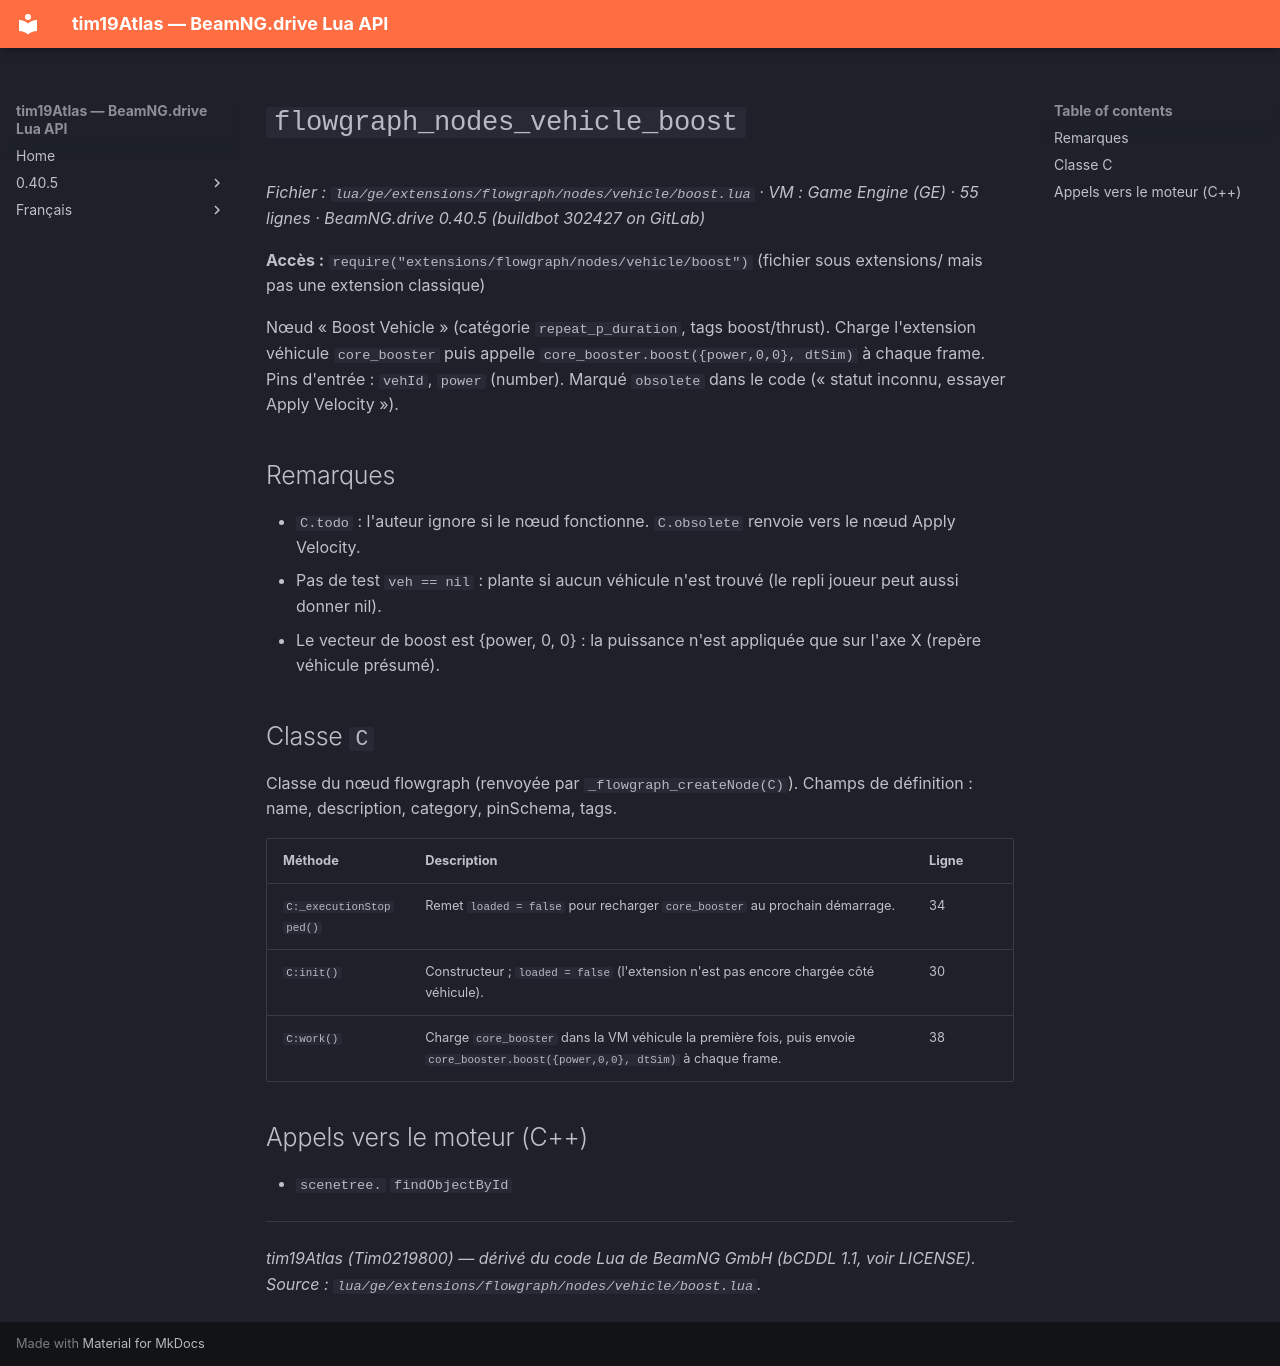

repository: Tim0219800/beamng-lua-atlas · page: fr/0.40.5/ge/extensions/flowgraph/nodes/vehicle/boost.html · generator: mkdocs

# `flowgraph_nodes_vehicle_boost`

*Fichier : `lua/ge/extensions/flowgraph/nodes/vehicle/boost.lua` · VM : Game Engine (GE) · 55 lignes · BeamNG.drive 0.40.5 (buildbot 302427 on GitLab)*

**Accès :** `require("extensions/flowgraph/nodes/vehicle/boost")` (fichier sous extensions/ mais pas une extension classique)

Nœud « Boost Vehicle » (catégorie `repeat_p_duration`, tags boost/thrust). Charge l'extension véhicule `core_booster` puis appelle `core_booster.boost({power,0,0}, dtSim)` à chaque frame. Pins d'entrée : `vehId`, `power` (number). Marqué `obsolete` dans le code (« statut inconnu, essayer Apply Velocity »).

## Remarques

- `C.todo` : l'auteur ignore si le nœud fonctionne. `C.obsolete` renvoie vers le nœud Apply Velocity.
- Pas de test `veh == nil` : plante si aucun véhicule n'est trouvé (le repli joueur peut aussi donner nil).
- Le vecteur de boost est {power, 0, 0} : la puissance n'est appliquée que sur l'axe X (repère véhicule présumé).

## Classe `C`

Classe du nœud flowgraph (renvoyée par `_flowgraph_createNode(C)`). Champs de définition : name, description, category, pinSchema, tags.

| Méthode | Description | Ligne |
|---|---|---|
| `C:_executionStopped()` | Remet `loaded = false` pour recharger `core_booster` au prochain démarrage. | 34 |
| `C:init()` | Constructeur ; `loaded = false` (l'extension n'est pas encore chargée côté véhicule). | 30 |
| `C:work()` | Charge `core_booster` dans la VM véhicule la première fois, puis envoie `core_booster.boost({power,0,0}, dtSim)` à chaque frame. | 38 |

## Appels vers le moteur (C++)

- `scenetree.` `findObjectById`

---
*tim19Atlas (Tim0219800) — dérivé du code Lua de BeamNG GmbH (bCDDL 1.1, voir LICENSE). Source : `lua/ge/extensions/flowgraph/nodes/vehicle/boost.lua`.*
